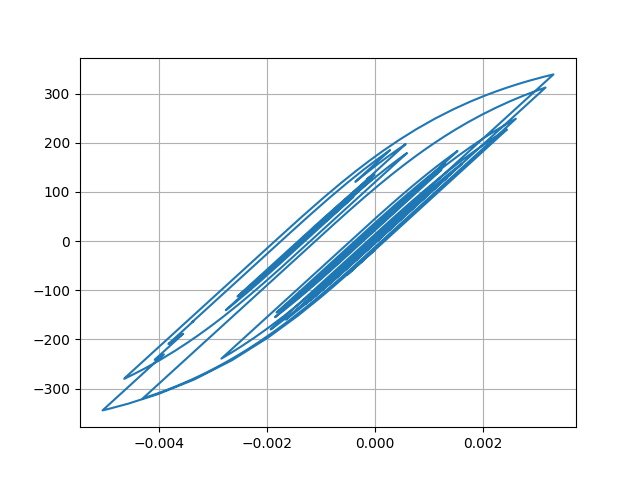

Data behind this chart, as committed beside it:
Desplacment, Force
0.0, 0.0
6.895514153612956e-06, 0.6896
2.124490799315158e-05, 2.124
3.1953168425675354e-05, 3.195
3.259657349310409e-05, 3.26
2.3920602899978457e-05, 2.392
1.2204040790882921e-05, 1.22
4.929188755706866e-06, 0.4928
5.474745876998299e-06, 0.5474
1.2014579087673527e-05, 1.201
1.954521161445071e-05, 1.954
2.300383687262781e-05, 2.3
2.0295474179349863e-05, 2.029
1.4090014261466537e-05, 1.409
1.0987471205089184e-05, 1.099
1.6197846993802112e-05, 1.62
2.993697368723193e-05, 2.994
4.767696302008947e-05, 4.767
6.317391420959607e-05, 6.317
7.140526217256756e-05, 7.14
6.964329198099099e-05, 6.963
6.005133989421986e-05, 6.004
4.803314760321776e-05, 4.802
3.8643566724928626e-05, 3.863
3.3089950608262836e-05, 3.308
2.9846688837844483e-05, 2.984
2.8213765419996145e-05, 2.821
2.7367130590950245e-05, 2.736
2.7405089269346665e-05, 2.74
2.8037810588367898e-05, 2.803
2.7675866329925083e-05, 2.767
2.555117426796814e-05, 2.554
2.2987384277325718e-05, 2.298
2.0996568918008034e-05, 2.099
1.8070246271782323e-05, 1.806
1.1445952165569739e-05, 1.144
-2.5959615493643423e-06, -0.2605
-2.4473757792046457e-05, -2.448
-5.013979386343608e-05, -5.015
-7.34468918589714e-05, -7.345
-8.843315170434143e-05, -8.843
-9.367964924427201e-05, -9.367
-9.236944470021889e-05, -9.236
-8.900496925531852e-05, -8.9
-8.31971561957241e-05, -8.319
-7.42305117664323e-05, -7.422
-6.339780802951555e-05, -6.339
-5.510014691101939e-05, -5.509
-5.918692403856261e-05, -5.918
-7.982448048617774e-05, -7.981
-0.0001121, -11.21
-0.0001452, -14.51
-0.0001677, -16.76
-0.0001765, -17.63
-0.000179, -17.88
-0.0001851, -18.5
-0.0001982, -19.8
-0.0002139, -21.37
-0.0002232, -22.29
-0.0002172, -21.69
... 2,941 more rows
